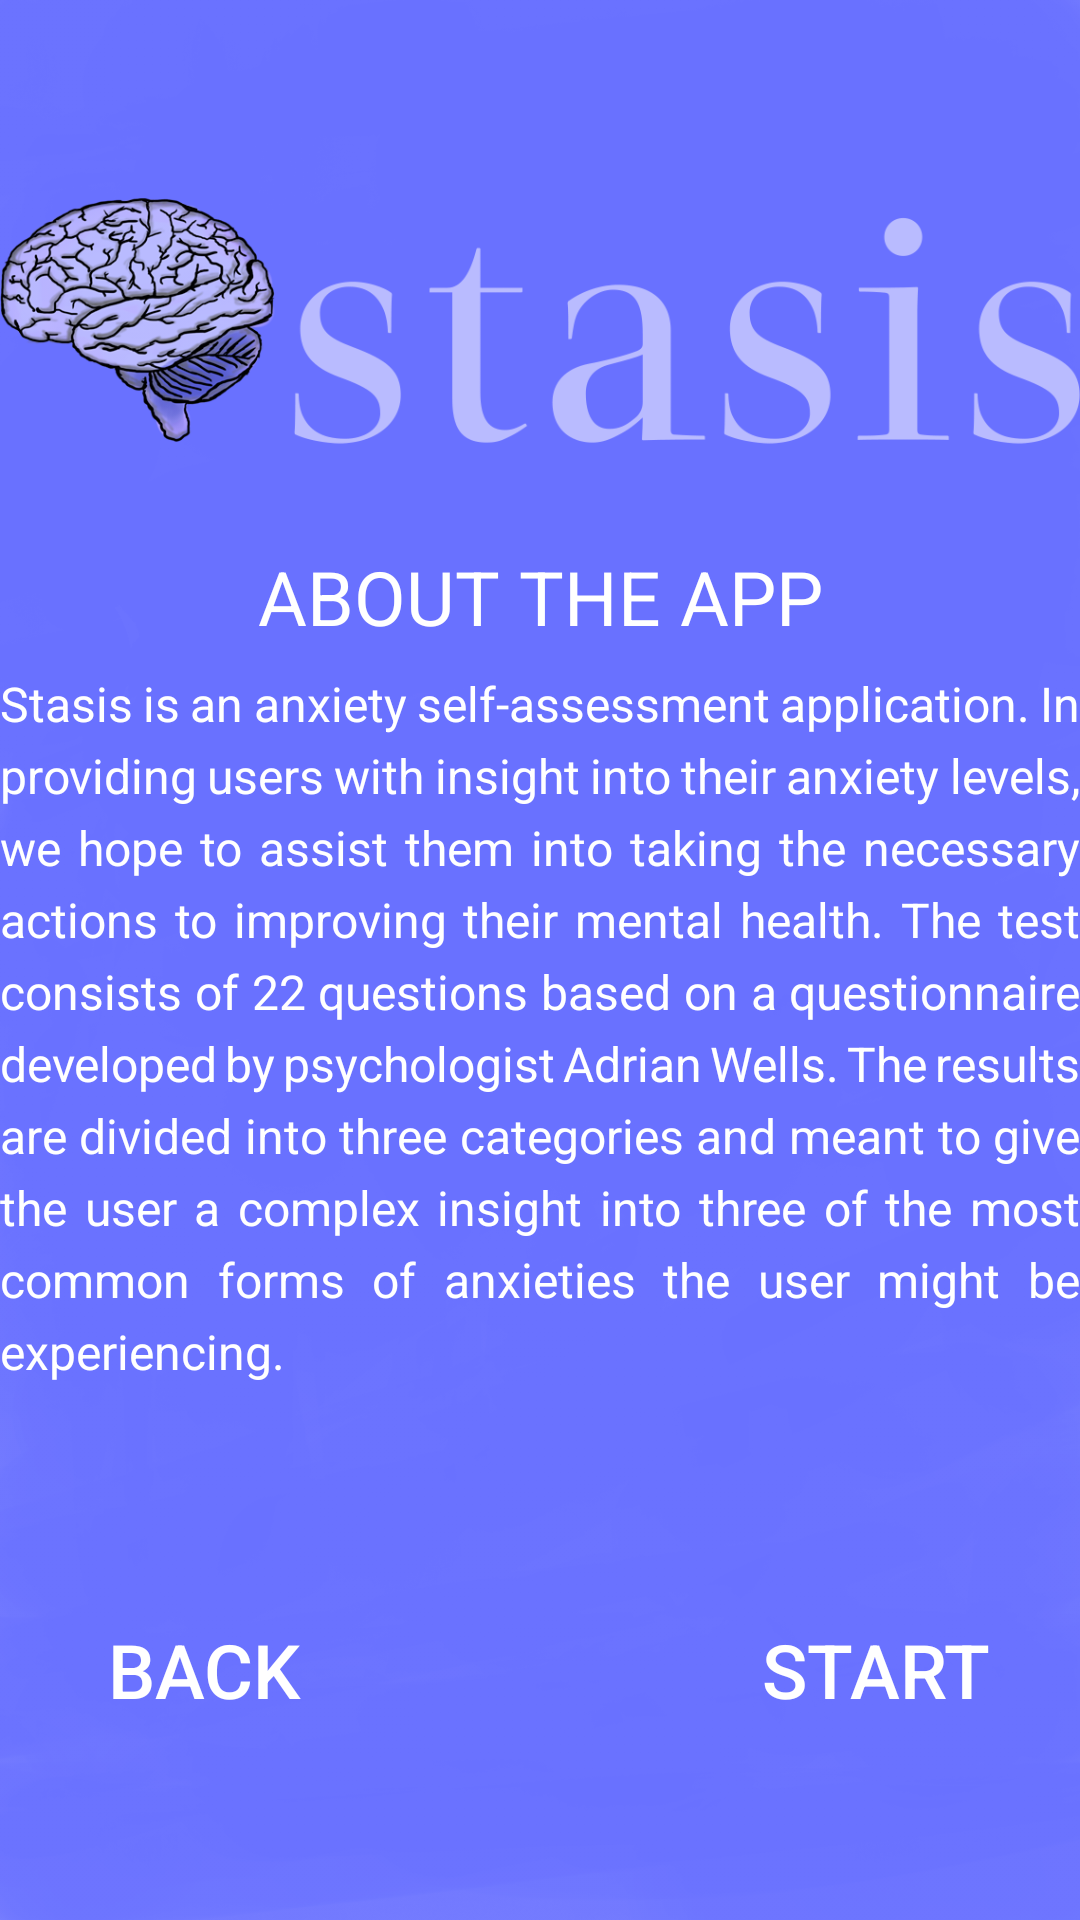

The Android layout XML behind this screen, and the referenced resources:
<!-- AndroidManifest.xml: application theme AppTheme -->
<!-- res/layout/activity_about.xml -->
<?xml version="1.0" encoding="utf-8"?>

<android.support.constraint.ConstraintLayout xmlns:android="http://schemas.android.com/apk/res/android"
    xmlns:app="http://schemas.android.com/apk/res-auto"
    xmlns:tools="http://schemas.android.com/tools"
    android:layout_width="match_parent"
    android:layout_height="match_parent"
    android:background="@drawable/background"
    tools:context=".frontend.AboutActivity">

    <TextView
        android:id="@+id/textView4"
        android:layout_width="wrap_content"
        android:layout_height="wrap_content"
        android:text="@string/about_title"
        android:textColor="#ffffff"
        android:textSize="25sp"
        app:layout_constraintEnd_toEndOf="parent"
        app:layout_constraintHorizontal_bias="0.5"
        app:layout_constraintStart_toStartOf="parent"
        app:layout_constraintTop_toBottomOf="@+id/ImageView" />

    <ImageView
        android:id="@+id/ImageView"
        android:layout_width="360dp"
        android:layout_height="150dp"
        android:layout_marginTop="32dp"
        app:layout_constraintEnd_toEndOf="parent"
        app:layout_constraintHorizontal_bias="0.5"
        app:layout_constraintStart_toStartOf="parent"
        app:layout_constraintTop_toTopOf="parent"
        app:srcCompat="@drawable/starts" />

    <Button
        android:id="@+id/button1"
        android:layout_width="wrap_content"
        android:layout_height="wrap_content"
        android:layout_marginStart="24dp"
        android:layout_marginLeft="24dp"
        android:background="@drawable/buttoncircle"
        android:text="@string/menu_button"
        android:textColor="#ffffff"
        android:textSize="25sp"
        app:layout_constraintBottom_toBottomOf="parent"
        app:layout_constraintStart_toStartOf="parent"
        app:layout_constraintTop_toTopOf="parent"
        app:layout_constraintVertical_bias="0.9" />

    <Button
        android:id="@+id/button2"
        android:layout_width="wrap_content"
        android:layout_height="wrap_content"
        android:layout_marginEnd="24dp"
        android:layout_marginRight="24dp"
        android:background="@drawable/buttoncircle"
        android:text="@string/start_button"
        android:textColor="#ffffff"
        android:textSize="25sp"
        app:layout_constraintBottom_toBottomOf="parent"
        app:layout_constraintEnd_toEndOf="parent"
        app:layout_constraintTop_toTopOf="parent"
        app:layout_constraintVertical_bias="0.9" />

    <TextView
        android:id="@+id/textView"
        android:layout_width="360dp"
        android:layout_height="wrap_content"
        android:layout_marginStart="24dp"
        android:layout_marginLeft="24dp"
        android:layout_marginTop="8dp"
        android:layout_marginEnd="24dp"
        android:layout_marginRight="24dp"
        android:gravity="start"
        android:justificationMode="inter_word"
        android:lineSpacingExtra="5sp"
        android:text="@string/about_text"
        android:textAlignment="gravity"
        android:textColor="#FFFFFF"
        android:textSize="16sp"
        app:layout_constraintEnd_toEndOf="parent"
        app:layout_constraintHorizontal_bias="0.5"
        app:layout_constraintStart_toEndOf="@+id/button1"
        app:layout_constraintStart_toStartOf="parent"
        app:layout_constraintTop_toBottomOf="@+id/textView4" />

</android.support.constraint.ConstraintLayout>
<!-- resources referenced by this layout -->
<resources>
  <!-- drawable background: png bitmap (drawable, 164183 bytes) -->
  <!-- drawable starts: png bitmap (drawable, 139051 bytes) -->
  <string name="about_text">Stasis is an anxiety self-assessment application. In providing users with insight into their anxiety levels, we hope to assist them into taking the necessary actions to improving their mental health. The test consists of 22 questions based on a questionnaire developed by psychologist Adrian Wells. The results are divided into three categories and meant to give the user a complex insight into three of the most common forms of anxieties the user might be experiencing.</string>
  <string name="about_title">ABOUT THE APP</string>
  <string name="menu_button">Back</string>
  <string name="start_button">Start</string>
  <style name="AppTheme" parent="Theme.AppCompat.Light.NoActionBar">
          <item name="colorPrimary">@color/colorPrimary</item>
          <item name="colorPrimaryDark">@color/colorPrimaryDark</item>
          <item name="colorAccent">@color/colorAccent</item>
          <item name="android:windowNoTitle">true</item>
          <item name="android:windowFullscreen">true</item>
      </style>
  <!-- not gathered from this repository: default colours our renderer supplied (Android Studio template values) -->
  <color name="colorPrimary">#FF6200EE</color>
  <color name="colorPrimaryDark">#FF3700B3</color>
  <color name="colorAccent">#FF03DAC5</color>
</resources>
